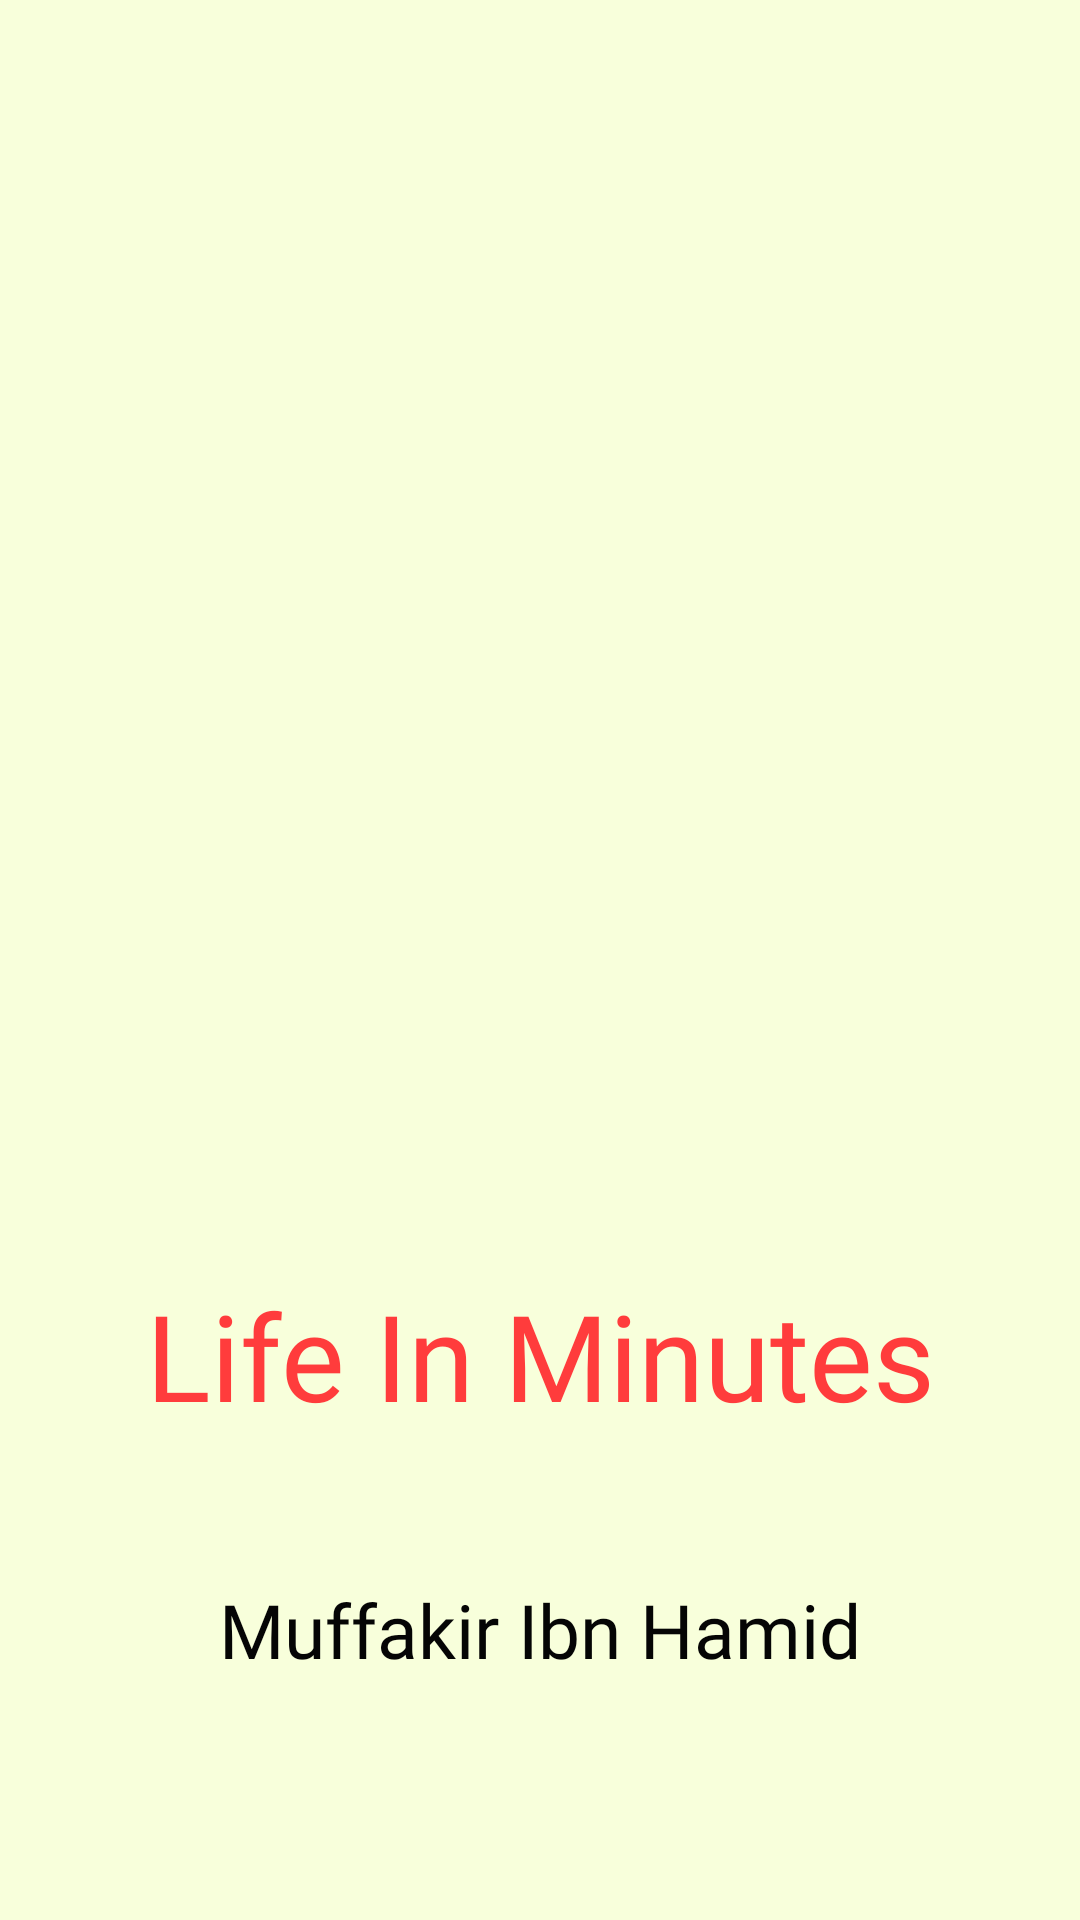

This screen was rendered from an Android layout file. Write that file and the resources it references.
<!-- AndroidManifest.xml: application theme Theme.AgeInMinutes -->
<!-- res/layout/activity_splash.xml -->
<?xml version="1.0" encoding="utf-8"?>
<androidx.constraintlayout.widget.ConstraintLayout xmlns:android="http://schemas.android.com/apk/res/android"
    xmlns:app="http://schemas.android.com/apk/res-auto"
    xmlns:tools="http://schemas.android.com/tools"
    android:layout_width="match_parent"
    android:layout_height="match_parent"
    android:background="@color/Splash"
    tools:context=".Splash_Activity">

    <ImageView
        android:id="@+id/imageView"
        android:layout_width="364dp"
        android:layout_height="627dp"
        app:layout_constraintBottom_toBottomOf="parent"
        app:layout_constraintEnd_toEndOf="parent"
        app:layout_constraintHorizontal_bias="0.489"
        app:layout_constraintStart_toStartOf="parent"
        app:layout_constraintTop_toTopOf="parent"
        app:layout_constraintVertical_bias="0.0"
        app:srcCompat="@drawable/man" />


    <TextView
        android:id="@+id/maintext"
        android:layout_width="wrap_content"
        android:layout_height="wrap_content"
        android:layout_marginBottom="48dp"
        android:fontFamily="@font/amaranth_bold"
        android:text="Life In Minutes"
        android:textColor="#FF3C3C"
        android:textSize="40sp"
        app:layout_constraintBottom_toTopOf="@+id/textView4"
        app:layout_constraintEnd_toEndOf="parent"
        app:layout_constraintStart_toStartOf="parent" />

    <TextView
        android:id="@+id/textView4"
        android:layout_width="wrap_content"
        android:layout_height="wrap_content"
        android:layout_marginBottom="80dp"
        android:fontFamily="@font/muli_semibold"
        android:text="Muffakir Ibn Hamid"
        android:textColor="#050505"
        android:textSize="25sp"
        app:layout_constraintBottom_toBottomOf="parent"
        app:layout_constraintEnd_toEndOf="parent"
        app:layout_constraintStart_toStartOf="parent" />
</androidx.constraintlayout.widget.ConstraintLayout>
<!-- resources referenced by this layout -->
<resources>
  <color name="Splash">#F8FFDB</color>
  <style name="Theme.AgeInMinutes" parent="Theme.MaterialComponents.DayNight.NoActionBar">
          
          <item name="colorPrimary">@color/purple_500</item>
          <item name="colorPrimaryVariant">@color/purple_700</item>
          <item name="colorOnPrimary">@color/white</item>
          
          <item name="colorSecondary">@color/teal_200</item>
          <item name="colorSecondaryVariant">@color/teal_700</item>
          <item name="colorOnSecondary">@color/black</item>
          
          <item name="android:statusBarColor" tools:targetApi="l">?attr/colorPrimaryVariant</item>
          
      </style>
  <color name="purple_500">#FF6200EE</color>
  <color name="purple_700">#FF3700B3</color>
  <color name="white">#FFFFFFFF</color>
  <color name="teal_200">#FF03DAC5</color>
  <color name="teal_700">#FF018786</color>
  <color name="black">#FF000000</color>
</resources>
